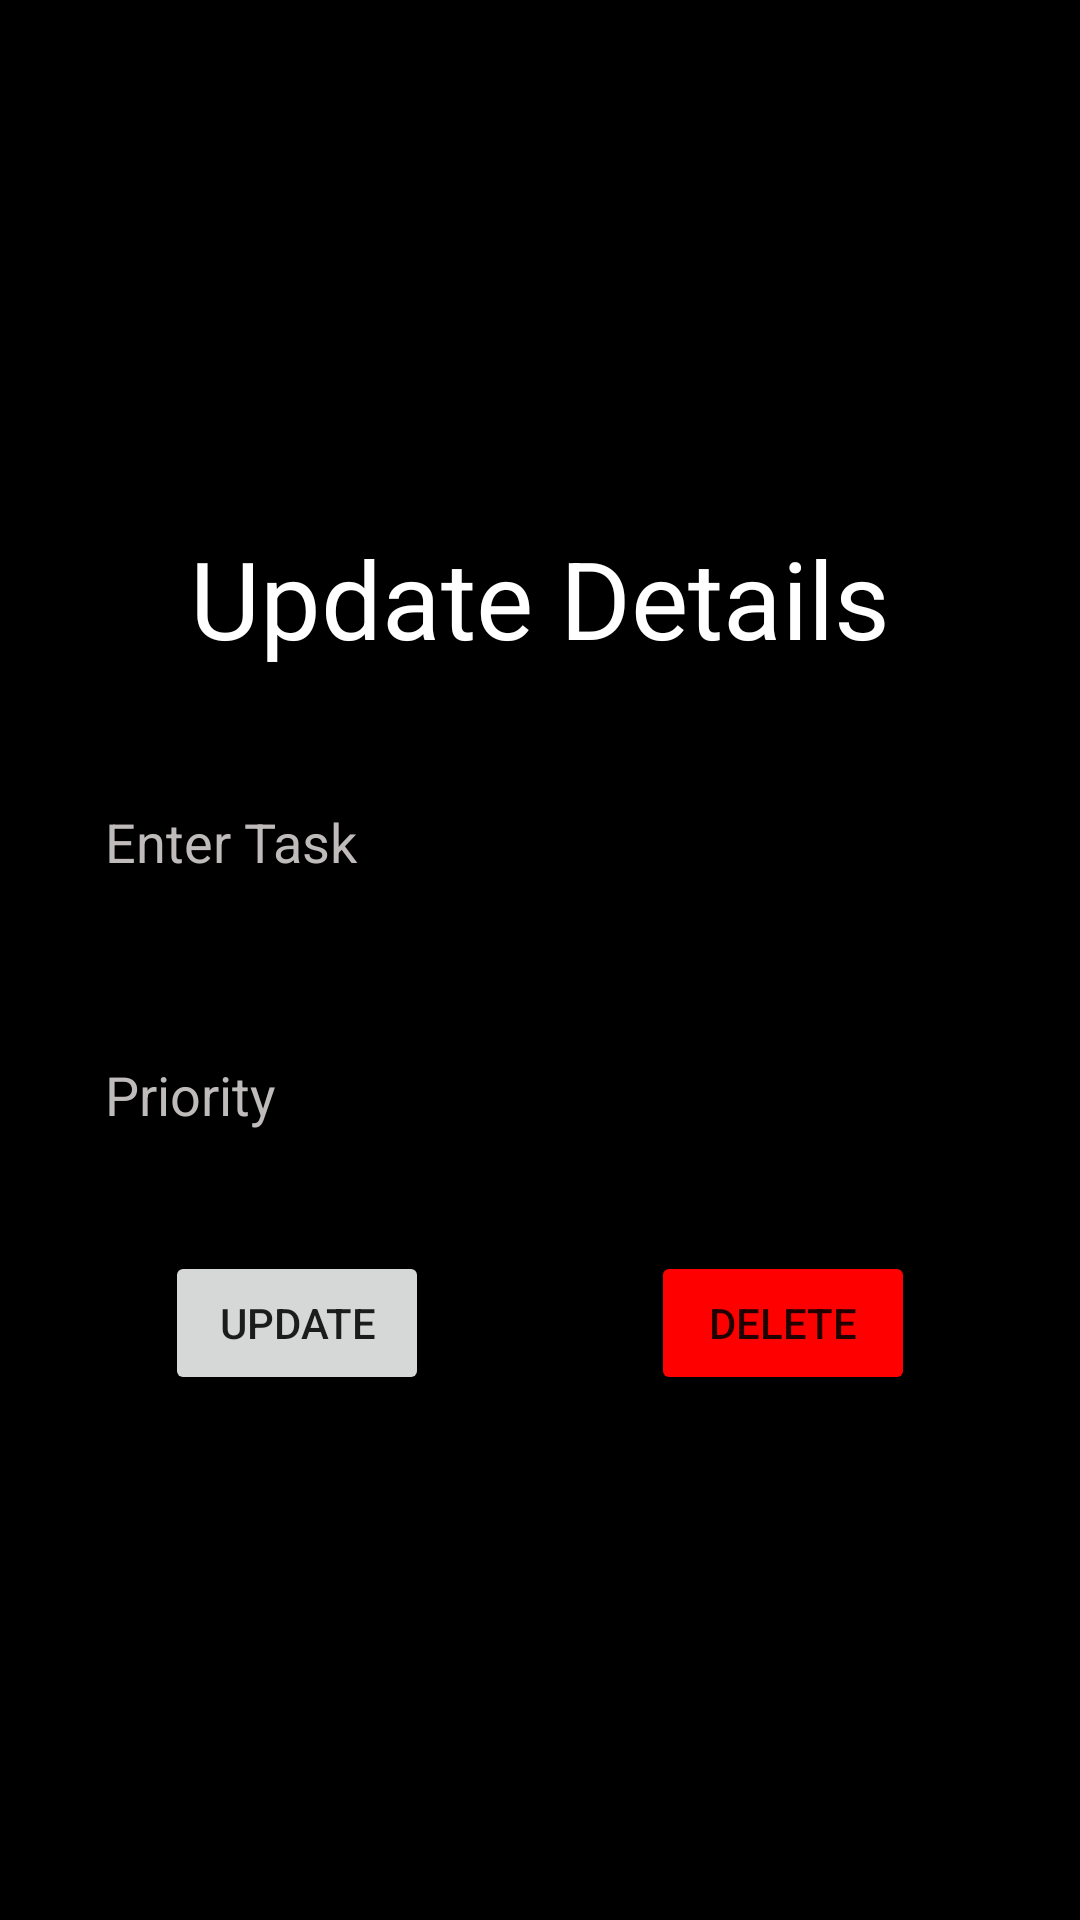

Here is an Android app screen rendered from its layout file. Give the layout XML and the strings, colors and styles it references.
<!-- AndroidManifest.xml: application theme Theme.ToDo -->
<!-- res/layout/activity_update_card.xml -->
<?xml version="1.0" encoding="utf-8"?>
<LinearLayout xmlns:android="http://schemas.android.com/apk/res/android"
    xmlns:tools="http://schemas.android.com/tools"
    xmlns:app="http://schemas.android.com/apk/res-auto"
    android:orientation="vertical"
    android:layout_width="match_parent"
    android:layout_height="match_parent"
    android:gravity="center"
    android:background="@color/black"
    android:padding="20dp"
    tools:context=".UpdateCard">
    <TextView
        android:layout_width="match_parent"
        android:layout_height="wrap_content"
        android:text="Update Details"
        android:textColor="@color/white"
        android:textSize="36sp"
        android:gravity="center"
        android:fontFamily="sans-serif"/>
    <EditText
        android:id="@+id/create_title"
        android:layout_width="match_parent"
        android:layout_height="wrap_content"
        android:hint="Enter Task"
        android:layout_marginTop="30dp"
        android:padding="15dp"
        android:background="@drawable/custom_edittext"
        android:textColorHint="#BFBBBB"
        android:textColor="@color/white"/>
    <EditText
        android:id="@+id/create_priority"
        android:layout_width="match_parent"
        android:layout_height="wrap_content"
        android:hint="Priority"
        android:layout_marginTop="30dp"
        android:padding="15dp"
        android:background="@drawable/custom_edittext"
        android:textColorHint="#BFBBBB"
        android:textColor="@color/white"/>
    <LinearLayout
        android:layout_width="250dp"
        android:layout_height="wrap_content"
        android:orientation="horizontal"
        android:layout_marginTop="25dp">
        <Button
            android:id="@+id/update_button"
            android:layout_width="wrap_content"
            android:layout_height="wrap_content"
            android:text="UPDATE"/>
        <View
            android:layout_width="0dp"
            android:layout_height="0dp"
            android:layout_weight="1"/>
        <Button
            android:id="@+id/delete_button"
            android:layout_width="wrap_content"
            android:layout_height="wrap_content"
            android:text="DELETE"
            android:backgroundTint="#FF0000"/>
    </LinearLayout>

</LinearLayout>
<!-- resources referenced by this layout -->
<resources>
  <style name="Theme.ToDo" parent="Theme.MaterialComponents.DayNight.DarkActionBar">
          
          <item name="colorPrimary">@color/purple_500</item>
          <item name="colorPrimaryVariant">@color/purple_700</item>
          <item name="colorOnPrimary">@color/white</item>
          
          <item name="colorSecondary">@color/teal_200</item>
          <item name="colorSecondaryVariant">@color/teal_700</item>
          <item name="colorOnSecondary">@color/black</item>
          
          <item name="android:statusBarColor" tools:targetApi="l">?attr/colorPrimaryVariant</item>
          
      </style>
  <!-- not gathered from this repository: default colours our renderer supplied (Android Studio template values) -->
  <color name="purple_500">#FF6200EE</color>
  <color name="purple_700">#FF3700B3</color>
  <color name="teal_200">#FF03DAC5</color>
  <color name="teal_700">#FF018786</color>
  <color name="black">#FF000000</color>
  <color name="white">#FFFFFFFF</color>
</resources>
